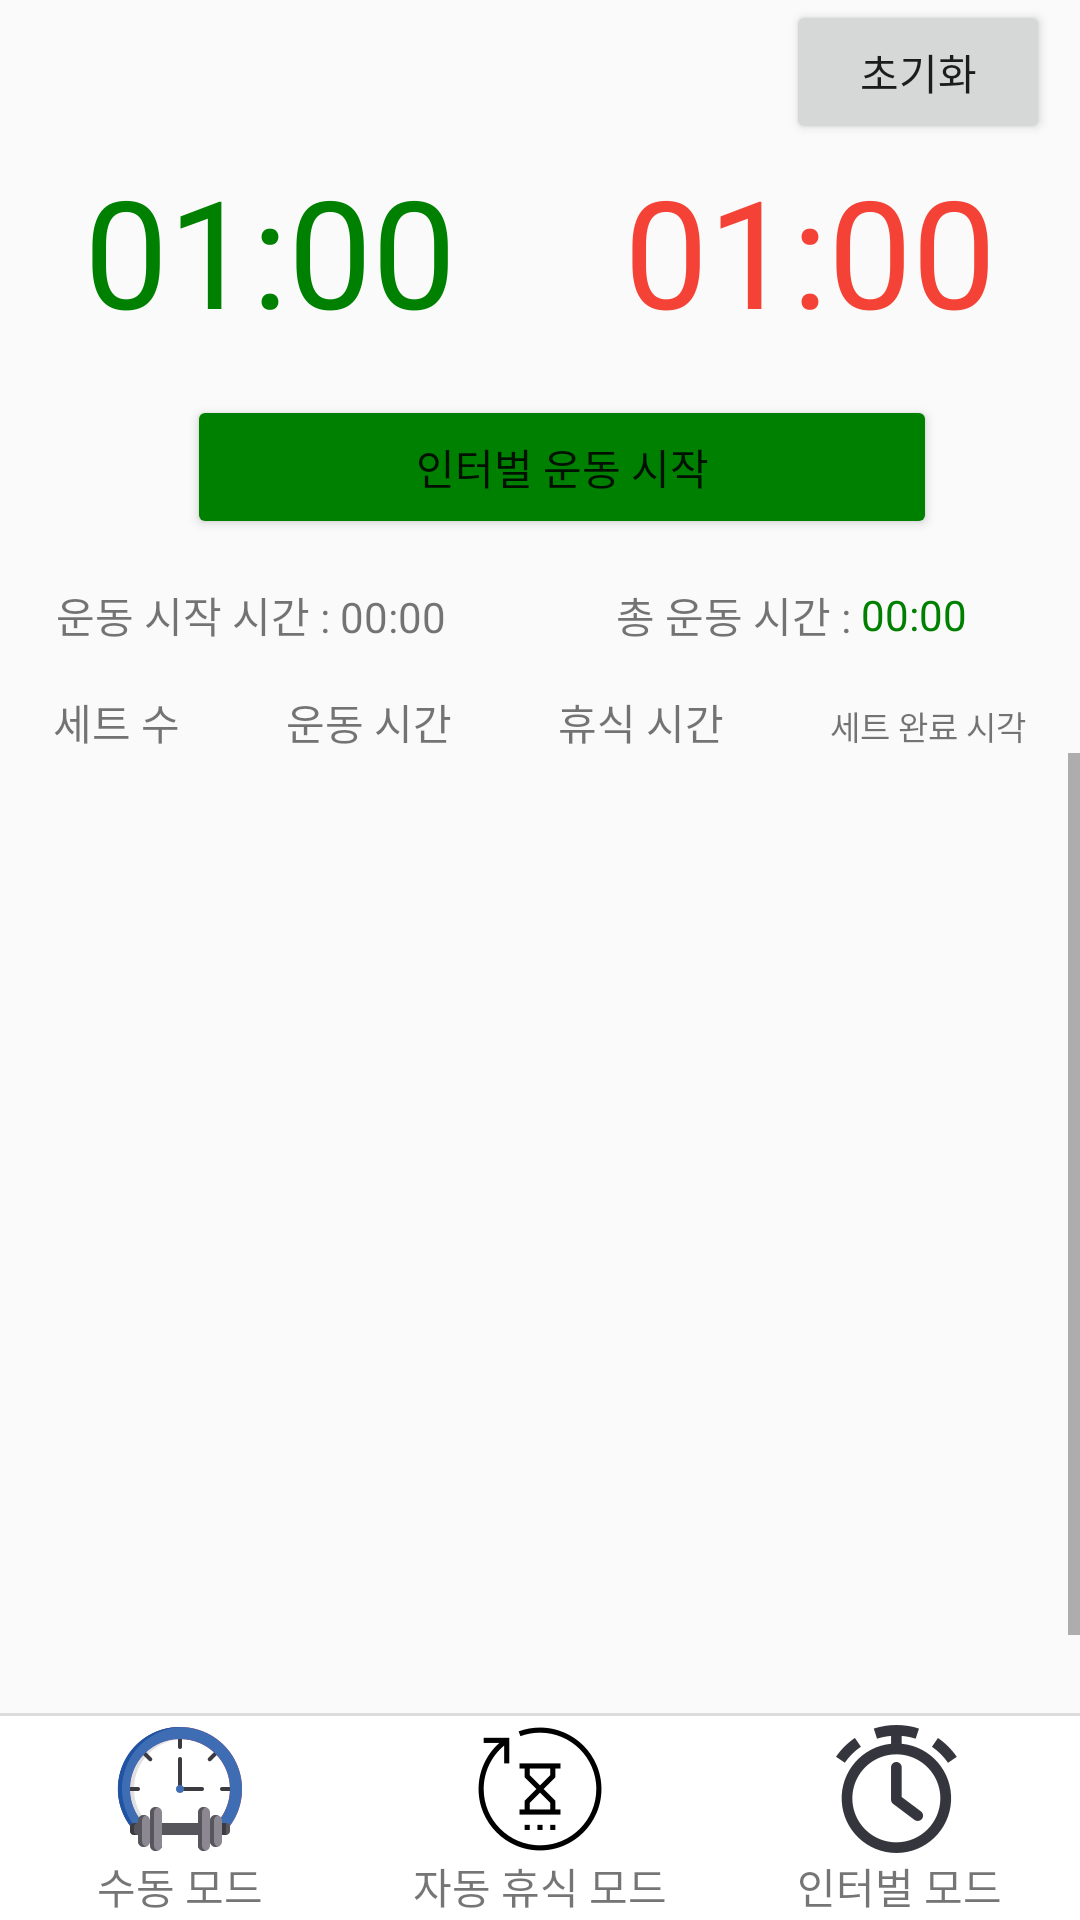

Layout XML and referenced resources for this Android screen:
<!-- AndroidManifest.xml: application theme Theme.AppCompat.Light.DarkActionBar -->
<!-- res/layout/interval_activity.xml -->
<?xml version="1.0" encoding="utf-8"?>
<androidx.constraintlayout.widget.ConstraintLayout xmlns:android="http://schemas.android.com/apk/res/android"
    xmlns:app="http://schemas.android.com/apk/res-auto"
    xmlns:tools="http://schemas.android.com/tools"
    android:layout_width="match_parent"
    android:layout_height="match_parent"
    tools:context=".MainActivity">

    <LinearLayout
        android:layout_width="wrap_content"
        android:layout_height="wrap_content"
        app:layout_constraintEnd_toEndOf="parent"
        app:layout_constraintTop_toTopOf="parent">

        <Button
            android:id="@+id/stop_time_btn"
            android:layout_width="wrap_content"
            android:layout_height="wrap_content"
            android:layout_gravity="center_horizontal"
            android:layout_marginEnd="10dp"
            android:layout_marginRight="10dp"
            android:text="일시 중지"
            android:visibility="gone"
            tools:ignore="ButtonStyle,HardcodedText"></Button>

        <Button
            android:id="@+id/stop_restart_btn"
            android:layout_width="wrap_content"
            android:layout_height="wrap_content"
            android:layout_gravity="center_horizontal"
            android:layout_marginEnd="10dp"
            android:layout_marginRight="10dp"
            android:text="다시 시작"
            android:visibility="gone"
            tools:ignore="ButtonStyle,HardcodedText"></Button>

        <Button
            android:id="@+id/reset_btn"
            android:layout_width="wrap_content"
            android:layout_height="wrap_content"
            android:layout_gravity="center_horizontal"
            android:layout_marginEnd="10dp"
            android:layout_marginRight="10dp"
            android:text="초기화"
            tools:ignore="ButtonStyle,HardcodedText"></Button>

    </LinearLayout>

    <LinearLayout
        android:id="@+id/timer"
        android:layout_width="match_parent"
        android:layout_height="wrap_content"
        android:layout_marginTop="50dp"
        android:orientation="horizontal"
        app:layout_constraintStart_toStartOf="parent"
        app:layout_constraintTop_toTopOf="parent"
        tools:ignore="MissingConstraints">

        <TextView
            android:id="@+id/exercise_time"
            android:layout_width="198dp"
            android:layout_height="wrap_content"
            android:layout_gravity="center_horizontal"
            android:layout_weight="1"
            android:countDown="false"
            android:gravity="center"
            android:text="01:00"
            android:textColor="@color/green"
            android:textSize="50sp"
            tools:ignore="HardcodedText"
            tools:targetApi="24" />

        <TextView
            android:id="@+id/rest_time"
            android:layout_width="198dp"
            android:layout_height="wrap_content"
            android:layout_gravity="center_horizontal"
            android:layout_weight="1"
            android:countDown="false"
            android:gravity="center"
            android:text="01:00"
            android:textColor="@color/red"
            android:textSize="50sp"
            tools:ignore="HardcodedText"
            tools:targetApi="24" />
    </LinearLayout>

    <LinearLayout
        android:id="@+id/start_btn"
        android:layout_width="match_parent"
        android:layout_height="wrap_content"
        android:layout_marginTop="15dp"
        android:gravity="center"
        android:orientation="horizontal"
        app:layout_constraintStart_toStartOf="parent"
        app:layout_constraintTop_toBottomOf="@+id/timer">

        <Button
            android:id="@+id/exercise_start_btn"
            android:layout_width="wrap_content"
            android:layout_height="wrap_content"
            android:layout_gravity="center"
            android:layout_marginStart="15dp"
            android:layout_marginLeft="15dp"
            android:width="250dp"
            android:backgroundTint="@color/green"
            android:gravity="center"
            android:text="인터벌 운동 시작"
            tools:ignore="ButtonStyle,HardcodedText,UnusedAttribute"></Button>

        <Button
            android:id="@+id/exercise_ing_btn"
            android:layout_width="wrap_content"
            android:layout_height="wrap_content"
            android:layout_gravity="center"
            android:layout_marginStart="15dp"
            android:layout_marginLeft="15dp"
            android:width="250dp"
            android:gravity="center"
            android:text="운동 중.. \n운동 후 자동으로 휴식이 시작됩니다."
            android:visibility="gone"
            tools:ignore="ButtonStyle,HardcodedText"></Button>

        <Button
            android:id="@+id/rest_ing_btn"
            android:layout_width="wrap_content"
            android:layout_height="wrap_content"
            android:layout_gravity="center"
            android:layout_marginStart="15dp"
            android:layout_marginLeft="15dp"
            android:width="250dp"
            android:backgroundTint="@color/red"
            android:gravity="center"
            android:text="휴식 중.. \n휴식 후 자동으로 운동이 시작됩니다."
            android:visibility="gone"
            tools:ignore="ButtonStyle,HardcodedText,UnusedAttribute"></Button>
    </LinearLayout>

    <LinearLayout
        android:id="@+id/start_layout"
        android:layout_width="match_parent"
        android:layout_height="wrap_content"
        android:layout_marginTop="15dp"
        android:orientation="horizontal"
        app:layout_constraintBottom_toTopOf="@+id/list_text_info"
        app:layout_constraintEnd_toEndOf="parent"
        app:layout_constraintStart_toStartOf="parent"
        app:layout_constraintTop_toBottomOf="@+id/start_btn">

        <TextView
            android:id="@+id/start_text"
            android:layout_width="wrap_content"
            android:layout_height="wrap_content"
            android:layout_gravity="center"
            android:layout_weight="1"
            android:gravity="center"
            android:text="운동 시작 시간 : 00:00"
            tools:ignore="HardcodedText" />

        <TextView
            android:layout_width="wrap_content"
            android:layout_height="wrap_content"
            android:layout_gravity="end"
            android:layout_weight="1"
            android:gravity="end"
            android:text="총 운동 시간 : "
            tools:ignore="HardcodedText" />

        <Chronometer
            android:id="@+id/exercise_ing_time"
            android:layout_width="wrap_content"
            android:layout_height="wrap_content"
            android:layout_gravity="center"
            android:layout_weight="1"
            android:countDown="false"
            android:gravity="start"
            android:text="00:00"
            android:textColor="@color/green"
            app:layout_constraintBottom_toBottomOf="@+id/start_text"
            app:layout_constraintEnd_toEndOf="parent"
            app:layout_constraintStart_toEndOf="@+id/start_text"
            tools:ignore="HardcodedText"
            tools:targetApi="24" />
    </LinearLayout>

    <LinearLayout
        android:id="@+id/list_text_info"
        android:layout_width="match_parent"
        android:layout_height="wrap_content"
        android:layout_marginTop="15dp"
        android:orientation="horizontal"
        app:layout_constraintStart_toStartOf="parent"
        app:layout_constraintTop_toBottomOf="@id/start_layout">

        <TextView
            android:layout_width="wrap_content"
            android:layout_height="wrap_content"
            android:layout_weight="1"
            android:gravity="center"
            android:text="세트 수"
            tools:ignore="HardcodedText" />

        <TextView
            android:layout_width="wrap_content"
            android:layout_height="wrap_content"
            android:layout_weight="1"
            android:gravity="center"
            android:text="운동 시간"
            tools:ignore="HardcodedText" />

        <TextView
            android:layout_width="wrap_content"
            android:layout_height="wrap_content"
            android:layout_weight="1"
            android:gravity="center"
            android:text="휴식 시간"
            tools:ignore="HardcodedText" />

        <TextView
            android:layout_width="wrap_content"
            android:layout_height="wrap_content"
            android:layout_weight="1"
            android:gravity="center"
            android:text="세트 완료 시각"
            android:textSize="11sp"
            tools:ignore="HardcodedText,SmallSp" />
    </LinearLayout>

    <ScrollView
        android:layout_width="match_parent"
        android:layout_height="0dp"
        android:layout_marginBottom="90dp"
        android:fillViewport="true"
        app:layout_constraintBottom_toBottomOf="parent"
        app:layout_constraintStart_toStartOf="parent"
        app:layout_constraintTop_toBottomOf="@id/list_text_info">

        <ListView
            android:id="@+id/list"
            android:layout_width="match_parent"
            android:layout_height="wrap_content"
            android:layout_marginTop="5dp"
            android:scrollbars="vertical"
            tools:ignore="AdapterViewChildren,NestedScrolling" />
    </ScrollView>

    <LinearLayout
        android:layout_width="match_parent"
        android:layout_height="90dp"
        app:layout_constraintBottom_toBottomOf="parent"
        app:layout_constraintStart_toStartOf="parent">

        <include layout="@layout/activity_bottom_bar" />

    </LinearLayout>

</androidx.constraintlayout.widget.ConstraintLayout>
<!-- res/layout/activity_bottom_bar.xml (included above) -->
<?xml version="1.0" encoding="utf-8"?>
<androidx.constraintlayout.widget.ConstraintLayout xmlns:android="http://schemas.android.com/apk/res/android"
    xmlns:app="http://schemas.android.com/apk/res-auto"
    xmlns:tools="http://schemas.android.com/tools"
    android:layout_width="match_parent"
    android:layout_height="match_parent"
    tools:context=".MainActivity">

    <LinearLayout
        android:layout_width="match_parent"
        android:layout_height="70dp"
        android:background="@drawable/top_border"
        android:orientation="horizontal"
        app:layout_constraintBottom_toBottomOf="parent"
        app:layout_constraintStart_toStartOf="parent"
        tools:ignore="DisableBaselineAlignment">

        <LinearLayout
            android:id="@+id/mode_main"
            android:layout_width="0dp"
            android:layout_height="match_parent"
            android:layout_gravity="center"
            android:layout_weight="1"
            android:orientation="vertical"
            android:background="?attr/selectableItemBackground"
            tools:ignore="UseCompoundDrawables">

            <ImageView
                android:layout_width="wrap_content"
                android:layout_height="wrap_content"
                android:layout_gravity="center"
                android:layout_marginTop="5dp"
                android:src="@drawable/icon_exercise"
                tools:ignore="ContentDescription" />

            <TextView
                android:layout_width="wrap_content"
                android:layout_height="match_parent"
                android:layout_gravity="center"
                android:gravity="center"
                android:text="수동 모드"
                tools:ignore="HardcodedText,NestedWeights" />

        </LinearLayout>

        <LinearLayout
            android:id="@+id/mode_auto_rest"
            android:layout_width="0dp"
            android:layout_height="match_parent"
            android:layout_gravity="center"
            android:layout_weight="1"
            android:orientation="vertical"
            android:background="?attr/selectableItemBackground"
            tools:ignore="UseCompoundDrawables">

            <ImageView
                android:layout_width="wrap_content"
                android:layout_height="wrap_content"
                android:layout_gravity="center"
                android:layout_marginTop="5dp"
                android:src="@drawable/icon_auto_rest"
                tools:ignore="ContentDescription" />

            <TextView
                android:layout_width="wrap_content"
                android:layout_height="match_parent"
                android:layout_gravity="center"
                android:gravity="center"
                android:text="자동 휴식 모드"
                tools:ignore="HardcodedText,NestedWeights" />

        </LinearLayout>

        <LinearLayout
            android:id="@+id/mode_interval"
            android:layout_width="0dp"
            android:layout_height="match_parent"
            android:layout_gravity="center"
            android:layout_weight="1"
            android:orientation="vertical"
            android:background="?attr/selectableItemBackground"
            tools:ignore="UseCompoundDrawables">

            <ImageView
                android:layout_width="wrap_content"
                android:layout_height="wrap_content"
                android:layout_gravity="center"
                android:layout_marginTop="5dp"
                android:src="@drawable/icon_interval"
                tools:ignore="ContentDescription" />

            <TextView
                android:layout_width="wrap_content"
                android:layout_height="match_parent"
                android:layout_gravity="center"
                android:gravity="center"
                android:text="인터벌 모드"
                tools:ignore="HardcodedText,NestedWeights" />

        </LinearLayout>

    </LinearLayout>

</androidx.constraintlayout.widget.ConstraintLayout>
<!-- resources referenced by this layout -->
<resources>
  <color name="green">#008000</color>
  <color name="red">#F44336</color>
  <!-- drawable icon_auto_rest: png bitmap (drawable-hdpi, 1361 bytes) -->
  <!-- drawable icon_exercise: png bitmap (drawable-hdpi, 2399 bytes) -->
  <!-- drawable icon_interval: png bitmap (drawable-hdpi, 2031 bytes) -->
  <!-- drawable top_border (drawable-v24) -->
  <?xml version="1.0" encoding="utf-8"?>
  <layer-list xmlns:android="http://schemas.android.com/apk/res/android" >
  
      <item
          android:bottom="-2dp"
          android:left="-2dp"
          android:right="-2dp"
          android:top="1dp">
          <shape android:shape="rectangle" >
              <stroke
                  android:width="1dp"
                  android:color="#dcdcdc" />
  
              <solid android:color="#FFF" />
          </shape>
      </item>
  
  </layer-list>
</resources>
